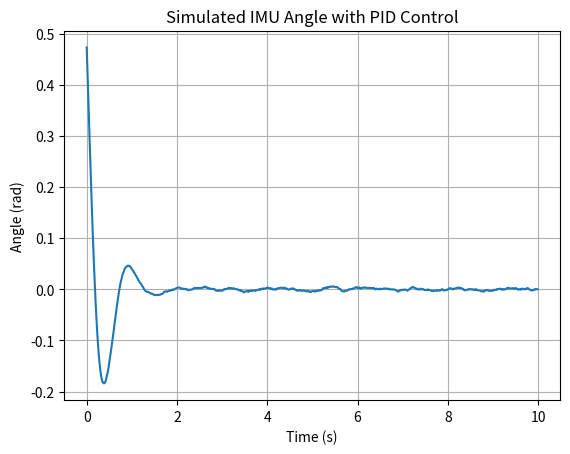

Write the Python code that produced this figure.
import numpy as np
import matplotlib.pyplot as plt

# 초기 상태
theta = [0.5]        # 초기 각도 (rad)
omega = 0.0          # 초기 각속도
dt = 0.01            # 시간 간격 (s)
g = 9.81             # 중력가속도 (m/s^2)
L = 1.0              # 진자의 길이 (m)

# PID 제어 계수
Kp = 30.0
Ki = 1.0
Kd = 5.0
integral = 0.0
prev_error = 0.0

# 로그 저장
theta_log = []
time_log = []

# 시뮬레이션 반복
for i in range(1000):
    t = i * dt
    time_log.append(t)

    # 가상 센서값 (노이즈 포함)
    imu_angle = theta[-1] + np.random.normal(0, 0.01)
    imu_angular_velocity = omega + np.random.normal(0, 0.01)

    # PID 계산
    error = 0.0 - imu_angle  # 목
    integral += error * dt
    derivative = (error - prev_error) / dt
    prev_error = error
    torque = Kp * error + Ki * integral + Kd * derivative

    # 운동 방정식 (진자에 torque 적용)
    alpha = -g/L * np.sin(theta[-1]) + torque
    omega += alpha * dt
    new_theta = theta[-1] + omega * dt
    theta.append(new_theta)
    theta_log.append(new_theta)

# 플롯 (time_log, theta_log 길이 맞춤)
plt.plot(time_log, theta_log)
plt.title("Simulated IMU Angle with PID Control")
plt.xlabel("Time (s)")
plt.ylabel("Angle (rad)")
plt.grid()
plt.show()
